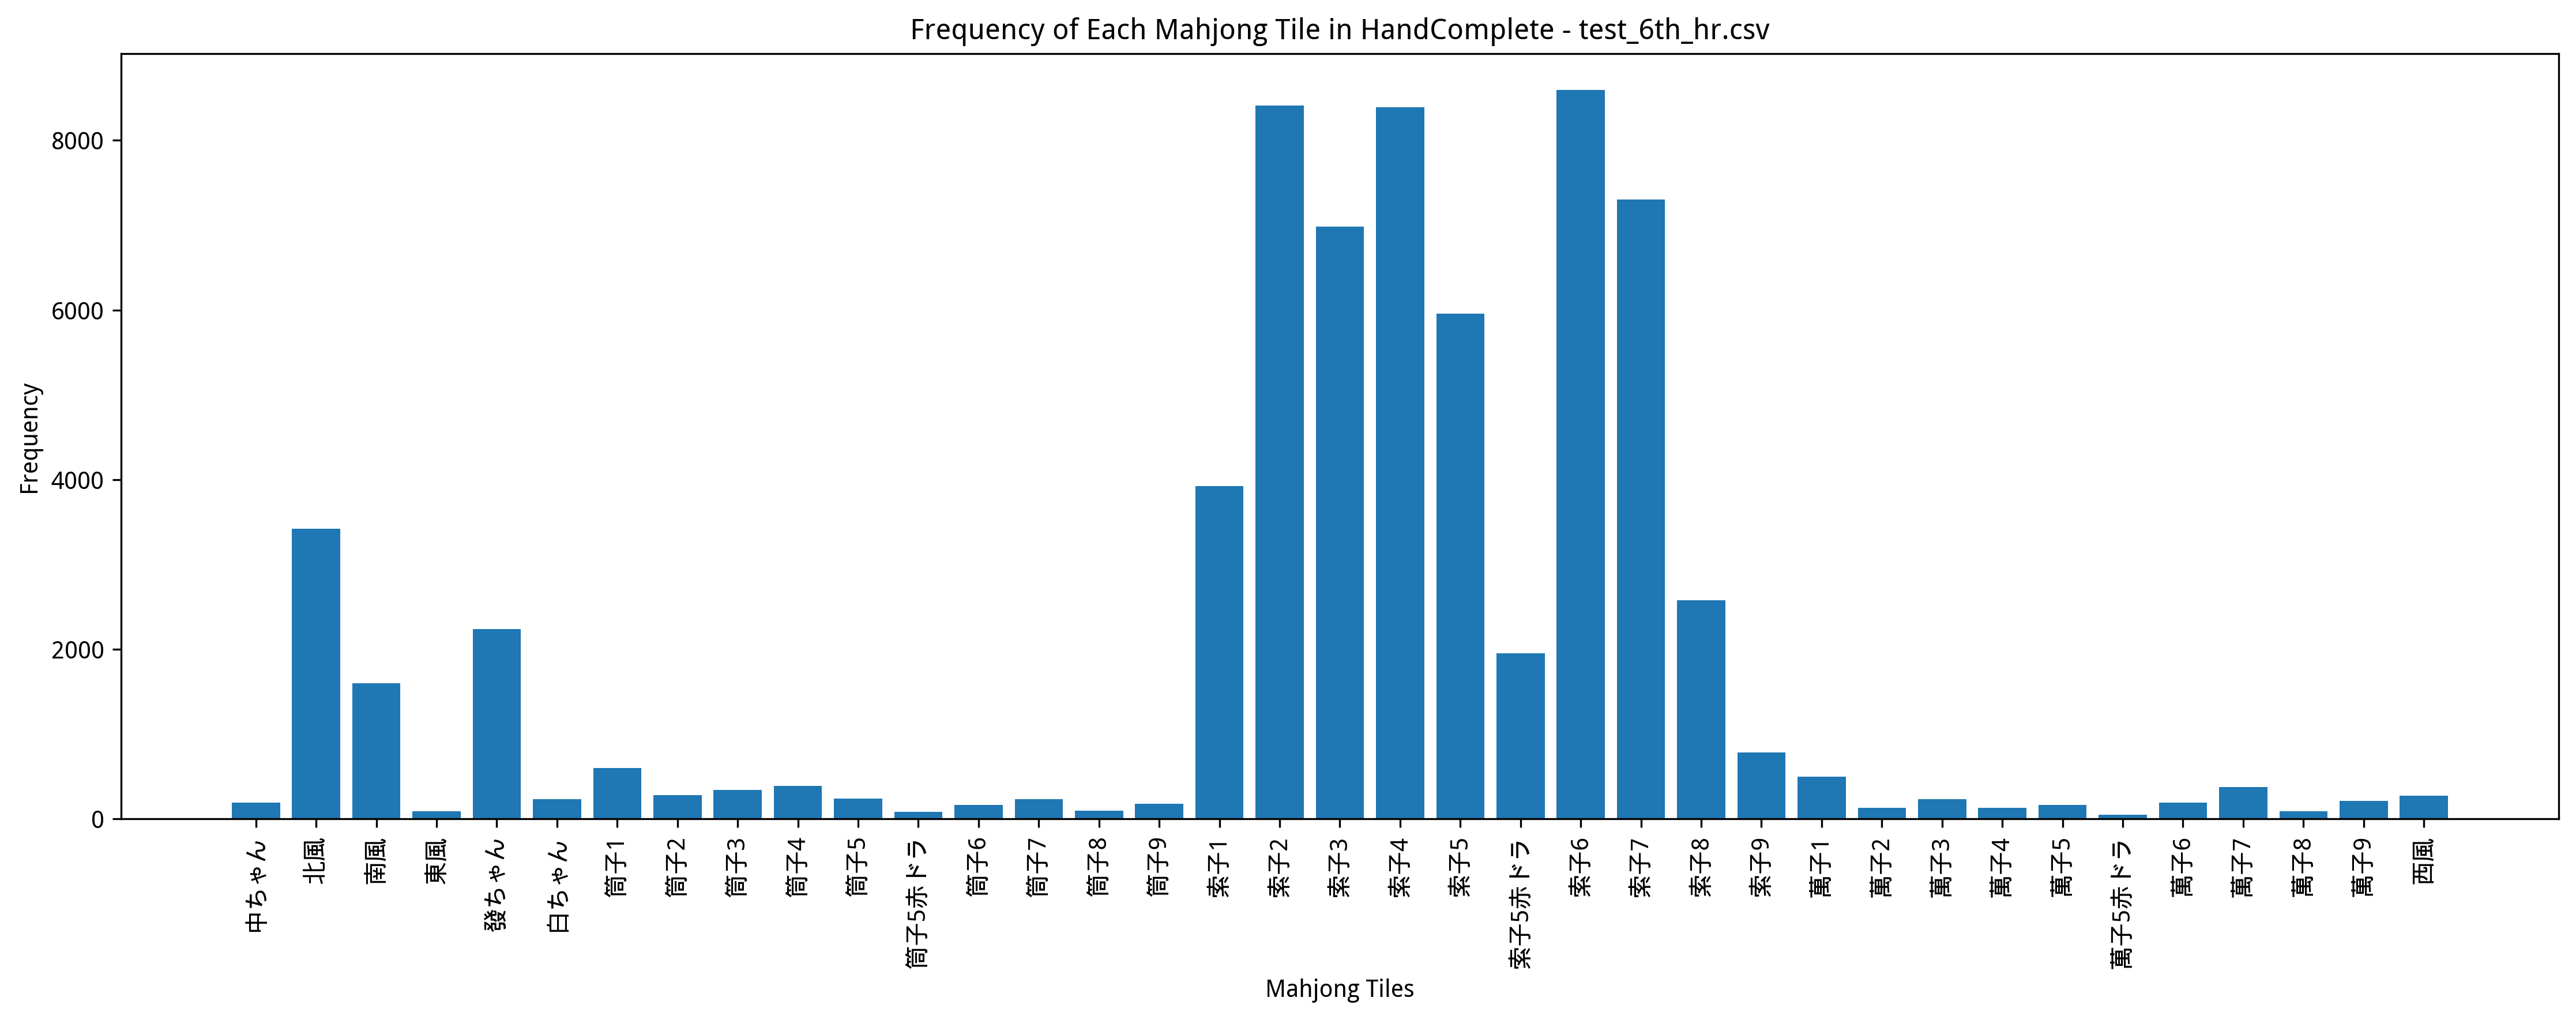

The table this chart was drawn from, first rows:
Episode, Seat, Score, Turn, Yaku, MZ_Score, TEZ_Score, TAZ_Score, Tenpai, HandComplete, AgariRate
1, West, 6260, 70, 發 赤ドラ1 混一色, 760, 0, 0, 0, 索子1 索子2 索子3 索子3 索子4 索子5赤ドラ 索子5 索子6 索子7 南…, 100
2, North, 6572, 93, 七対子 混一色, 344, 0, 0, 0, 索子1 索子1 索子2 索子2 索子4 索子4 索子6 索子6 索子7 索子7 …, 100
3, West, 4280, 95, 混一色, 568, 0, 0, 0, 索子1 索子1 索子1 索子3 索子4 索子4 索子5 索子5 索子6 索子7 …, 100
4, West, 2948, 109, , 1336, 0, 0, 0, 索子2 索子2 索子3 索子4 索子5赤ドラ 索子6 索子6 索子7 索子7 索…, 75
5, South, 6244, 70, 發 赤ドラ1 混一色, 648, 0, 0, 0, 索子3 索子4 索子4 索子5赤ドラ 索子5 索子6 索子6 索子7 索子8 北…, 80
6, East, 1180, 109, , 384, 0, 0, 0, 萬子2 萬子7 筒子3 索子1 索子1 索子2 索子2 索子2 索子5赤ドラ 索…, 66.67
7, West, 5800, 107, 赤ドラ1 混一色, 896, 0, 0, 0, 索子2 索子3 索子4 索子4 索子4 索子5赤ドラ 索子5 索子5 索子6 索…, 71.43
8, West, 4856, 91, 混一色, 696, 0, 0, 0, 索子1 索子2 索子3 索子4 索子4 索子4 索子4 索子5 索子6 索子7 …, 75
9, North, 4208, 55, 混一色, 592, 0, 0, 0, 索子1 索子2 索子3 索子5 索子6 索子6 索子7 索子7 索子8 索子9 …, 77.78
10, East, 2268, 109, , 1112, 0, 0, 0, 筒子5 索子2 索子2 索子3 索子4 索子4 索子5赤ドラ 索子5 索子5 索…, 70
11, South, 9280, 71, 赤ドラ1 清一色, 776, 0, 0, 0, 索子1 索子1 索子2 索子3 索子4 索子5赤ドラ 索子6 索子6 索子6 索…, 72.73
12, North, 1516, 109, , 920, 0, 0, 0, 索子2 索子2 索子3 索子4 索子4 索子5赤ドラ 索子5 索子5 索子6 索…, 66.67
13, West, 1188, 109, , 888, 0, 0, 0, 萬子7 萬子7 萬子9 筒子1 索子1 索子2 索子2 索子2 索子3 索子4 …, 61.54
14, North, 900, 109, , 728, 0, 0, 0, 萬子1 索子2 索子2 索子3 索子4 索子5 索子5 索子6 索子7 索子7 …, 57.14
15, East, 7908, 90, 清一色, 752, 0, 0, 0, 索子2 索子2 索子3 索子3 索子3 索子3 索子4 索子5 索子6 索子7 …, 60
16, North, 2140, 109, , 712, 0, 0, 0, 索子1 索子1 索子2 索子2 索子3 索子3 索子4 索子4 索子5 索子5 …, 56.25
17, West, 1716, 109, , 760, 0, 0, 0, 筒子5 筒子7 索子2 索子2 索子2 索子4 索子5赤ドラ 索子5 索子6 索…, 52.94
18, South, 2540, 109, , 840, 0, 0, 0, 筒子1 筒子2 筒子5 索子2 索子3 索子4 索子4 索子5 索子5赤ドラ 索…, 50
19, North, 9264, 84, 清一色, 1232, 0, 0, 0, 索子1 索子1 索子1 索子2 索子3 索子3 索子3 索子4 索子4 索子5 …, 52.63
20, South, 1740, 109, , 744, 0, 0, 0, 萬子3 萬子8 筒子1 索子2 索子2 索子4 索子5赤ドラ 索子5 索子6 索…, 50
21, West, 1796, 109, , 1160, 0, 0, 0, 索子2 索子2 索子3 索子3 索子3 索子4 索子4 索子5赤ドラ 索子5 索…, 47.62
22, East, 8532, 98, 發 七対子 混一色, 264, 0, 0, 0, 索子2 索子2 索子5 索子5 索子6 索子6 索子8 索子8 北風 北風 發ち…, 50
23, South, 3356, 70, 七対子, 8, 0, 0, 0, 萬子1 萬子1 索子1 索子1 索子2 索子2 索子4 索子4 索子5 索子5 …, 52.17
24, North, 3084, 109, , 1224, 0, 0, 0, 萬子1 萬子1 萬子6 索子2 索子2 索子4 索子4 索子4 索子5 索子5 …, 50
25, East, 3372, 109, , 1312, 0, 0, 0, 索子2 索子2 索子3 索子3 索子3 索子4 索子4 索子6 索子6 索子6 …, 48
26, South, 1732, 109, , 728, 0, 0, 0, 萬子3 萬子7 萬子7 萬子9 索子2 索子2 索子4 索子4 索子5 索子5 …, 46.15
27, East, 7704, 75, 赤ドラ1 清一色, 320, 0, 0, 0, 索子1 索子1 索子2 索子3 索子4 索子4 索子4 索子4 索子5赤ドラ 索…, 48.15
28, East, 6904, 51, 七対子 混一色, 312, 0, 0, 0, 索子1 索子1 索子1 索子1 索子2 索子2 索子6 索子6 索子7 索子7 …, 50
29, South, 1396, 109, , 640, 0, 0, 0, 萬子3 索子2 索子2 索子5赤ドラ 索子5 索子6 索子6 索子6 索子7 索…, 48.28
30, East, 7336, 92, 七対子 混一色, 744, 0, 0, 0, 索子1 索子1 索子5 索子5 索子6 索子6 索子7 索子7 索子8 索子8 …, 50
31, West, 3928, 96, 混一色, 576, 0, 0, 0, 索子1 索子1 索子2 索子2 索子3 索子3 索子4 索子5 索子6 索子7 …, 51.61
32, South, 50620, 89, 断么九 対々和 清一色 三暗刻 四暗刻, 1184, 0, 0, 0, 索子2 索子2 索子2 索子3 索子3 索子4 索子4 索子4 索子6 索子6 …, 53.12
33, North, 2548, 109, , 1256, 0, 0, 0, 萬子1 萬子8 筒子4 索子2 索子2 索子2 索子2 索子4 索子4 索子5 …, 51.52
34, East, 10676, 106, 赤ドラ1 混一色 三暗刻, 672, 0, 0, 0, 索子1 索子1 索子1 索子2 索子2 索子2 索子3 索子4 索子5赤ドラ 索…, 52.94
35, East, 1172, 109, , 456, 0, 0, 0, 筒子2 筒子3 索子2 索子3 索子3 索子4 索子5 索子5 索子5 索子6 …, 51.43
36, West, 2868, 109, , 864, 0, 0, 0, 索子1 索子2 索子2 索子2 索子3 索子4 索子4 索子5 索子5赤ドラ 索…, 50
37, North, 1828, 109, , 1056, 0, 0, 0, 筒子5 筒子6 索子1 索子2 索子2 索子3 索子3 索子4 索子6 索子6 …, 48.65
38, East, 8776, 67, 赤ドラ1 清一色, 800, 0, 0, 0, 索子1 索子1 索子2 索子2 索子3 索子3 索子5 索子5赤ドラ 索子6 索…, 50
39, South, 10432, 100, 赤ドラ1 清一色, 1864, 0, 0, 0, 索子1 索子2 索子3 索子3 索子3 索子4 索子5 索子5 索子5赤ドラ 索…, 51.28
40, East, 8184, 76, 赤ドラ1 清一色, 600, 0, 0, 0, 索子1 索子1 索子2 索子2 索子2 索子3 索子4 索子4 索子5赤ドラ 索…, 52.5
41, North, 6468, 81, 赤ドラ1 混一色, 1000, 0, 0, 0, 索子2 索子2 索子3 索子3 索子4 索子4 索子5赤ドラ 索子5 索子5 索…, 53.66
42, East, 1932, 109, , 592, 0, 0, 0, 萬子3 筒子1 筒子5赤ドラ 筒子8 索子2 索子2 索子4 索子4 索子4 索…, 52.38
43, North, 9896, 103, 赤ドラ1 断么九 清一色, 656, 0, 0, 0, 索子2 索子3 索子3 索子4 索子4 索子4 索子5 索子5赤ドラ 索子6 索…, 53.49
44, East, 7500, 98, 清一色, 512, 0, 0, 0, 索子1 索子2 索子2 索子2 索子2 索子3 索子3 索子4 索子5 索子7 …, 54.55
45, East, 4296, 96, 混一色, 848, 0, 0, 0, 索子1 索子2 索子2 索子3 索子3 索子4 索子4 索子5 索子5 索子6 …, 55.56
46, South, 404, 109, , 232, 0, 0, 0, 索子2 索子2 索子2 索子4 索子4 索子6 索子6 索子7 索子7 南風 南…, 54.35
47, East, 5552, 80, 赤ドラ1 混一色, 504, 0, 0, 0, 索子1 索子2 索子2 索子3 索子3 索子4 索子4 索子5赤ドラ 索子6 索…, 55.32
48, West, 4560, 55, 混一色, 768, 0, 0, 0, 索子2 索子2 索子2 索子3 索子4 索子5 索子6 索子7 索子8 索子9 …, 56.25
49, South, 900, 109, , 704, 0, 0, 0, 萬子2 萬子3 筒子2 筒子9 索子2 索子3 索子5 索子5 索子5 索子6 …, 55.1
50, South, 2972, 109, , 1096, 0, 0, 0, 筒子6 筒子6 索子2 索子4 索子5 索子5 索子5赤ドラ 索子6 索子6 索…, 54
51, East, 6432, 108, 赤ドラ1 混一色, 984, 0, 0, 0, 索子2 索子2 索子2 索子4 索子5 索子5 索子5赤ドラ 索子6 索子6 索…, 54.9
52, West, 8712, 84, 清一色, 1048, 0, 0, 0, 索子1 索子1 索子1 索子3 索子4 索子4 索子5 索子5 索子5 索子6 …, 55.77
53, South, 1580, 109, , 696, 0, 0, 0, 萬子1 萬子5 萬子7 筒子3 筒子4 索子2 索子2 索子2 索子5 索子5赤…, 54.72
54, East, 3404, 37, 七対子, 0, 0, 0, 0, 筒子1 筒子1 索子1 索子1 索子5 索子5 索子8 索子8 索子9 索子9 …, 55.56
55, South, 2244, 109, , 880, 0, 0, 0, 索子2 索子2 索子3 索子3 索子3 索子4 索子5 索子5赤ドラ 索子5 索…, 54.55
56, South, 46376, 56, 發 対々和 混一色 三暗刻 四暗刻, 648, 0, 0, 0, 索子3 索子3 索子3 索子6 索子6 索子6 索子7 索子7 索子7 北風 北…, 55.36
57, South, 7952, 83, 發 赤ドラ1 混一色, 1376, 0, 0, 0, 索子1 索子2 索子2 索子2 索子3 索子4 索子5赤ドラ 索子6 索子6 索…, 56.14
58, West, 5048, 96, 混一色, 1424, 0, 0, 0, 索子1 索子2 索子2 索子3 索子3 索子4 索子6 索子6 索子7 索子8 …, 56.9
59, South, 9540, 90, 赤ドラ1 清一色, 896, 0, 0, 0, 索子1 索子2 索子2 索子3 索子3 索子3 索子4 索子4 索子5 索子5 …, 57.63
60, North, 2588, 109, , 896, 0, 0, 0, 萬子8 筒子4 筒子8 索子1 索子1 索子2 索子2 索子5 索子5赤ドラ 索…, 56.67
... 4,940 more rows
